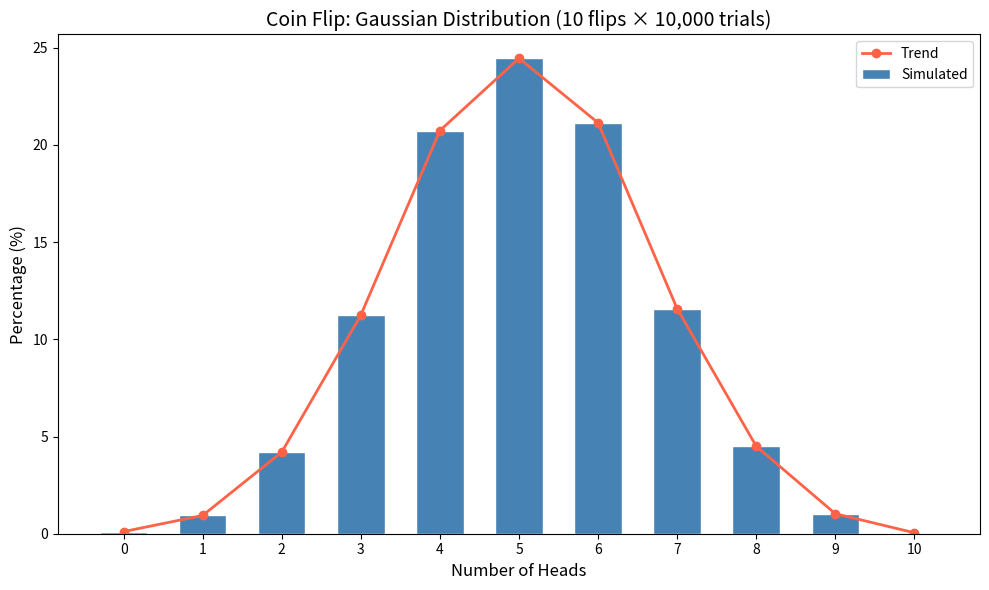

The script that saved this image: (Note: this script raises an exception after producing the figure.)
import random
import matplotlib.pyplot as plt
from collections import Counter


def flip_coin(cases: int = 10000) -> None:
    counts = Counter(
        sum(random.randint(0, 1) for _ in range(10))
        for _ in range(cases)
    )

    return {k: round(counts.get(k, 0) / cases * 100, 2) for k in range(11)}


def draw_gaussian_distribution_graph() -> None:
    results = flip_coin()

    xi = list(results.keys())
    yi = list(results.values())

    plt.figure(figsize=(10, 6))
    plt.bar(xi, yi, color="steelblue",
            edgecolor="white",
            width=0.6,
            label="Simulated")
    plt.plot(xi, yi, color="tomato", marker="o", linewidth=2, label="Trend")

    plt.title("Coin Flip: Gaussian Distribution "
              "(10 flips × 10,000 trials)", fontsize=14)
    plt.xlabel("Number of Heads", fontsize=12)
    plt.ylabel("Percentage (%)", fontsize=12)
    plt.xticks(xi)
    plt.legend()
    plt.tight_layout()
    plt.savefig("/mnt/user-data/outputs/gaussian_distribution.png", dpi=150)
    plt.show()
    print("Graph saved.")


if __name__ == "__main__":
    print(flip_coin())
    draw_gaussian_distribution_graph()
